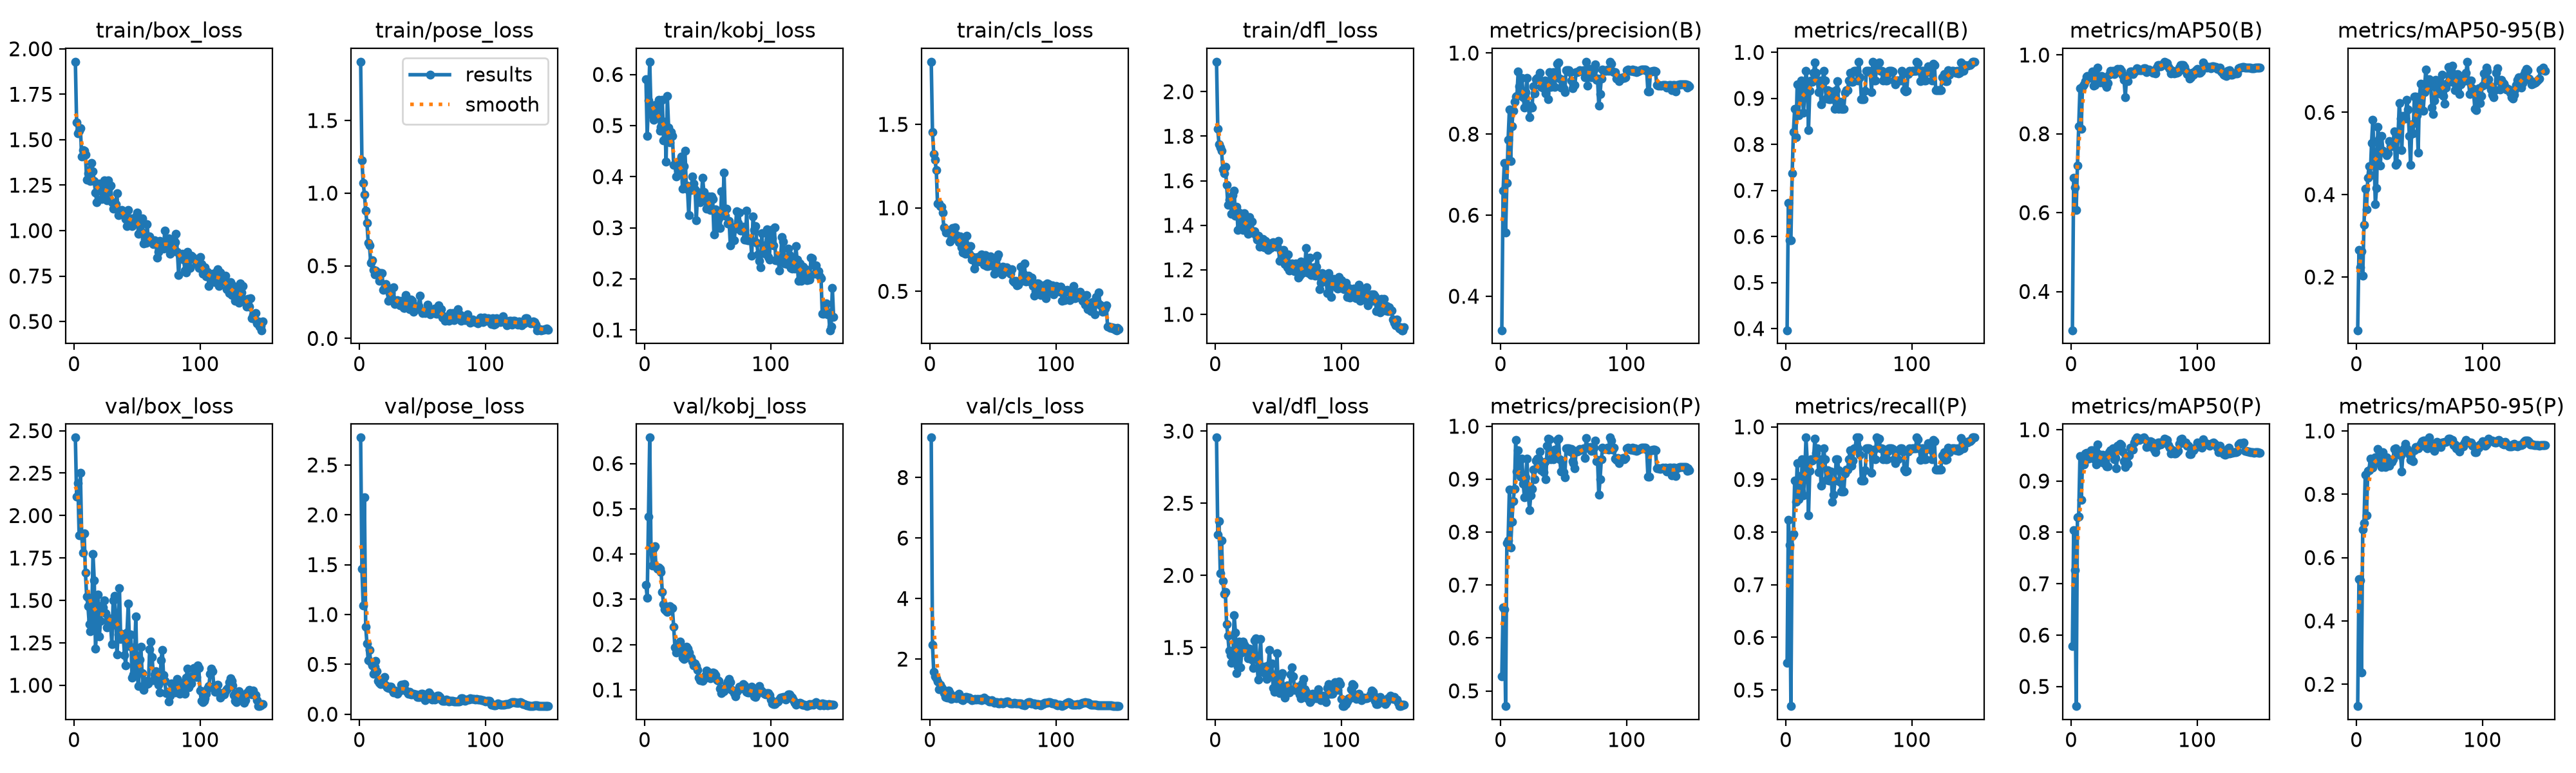

The table this chart was drawn from, first rows:
epoch, time, train/box_loss, train/pose_loss, train/kobj_loss, train/cls_loss, train/dfl_loss, metrics/precision(B), metrics/recall(B), metrics/mAP50(B), metrics/mAP50-95(B), metrics/precision(P), metrics/recall(P), metrics/mAP50(P), metrics/mAP50-95(P), val/box_loss, val/pose_loss, val/kobj_loss, val/cls_loss, val/dfl_loss, lr/pg0, lr/pg1, lr/pg2
1, 3.608, 1.929, 1.905, 0.5906, 1.875, 2.135, 0.3162, 0.3964, 0.3018, 0.07065, 0.5278, 0.551, 0.5791, 0.131, 2.459, 2.775, 0.3323, 9.319, 2.955, 0.000321, 0.000321, 0.06822
2, 5.112, 1.594, 1.226, 0.4797, 1.454, 1.832, 0.66, 0.6734, 0.6885, 0.2653, 0.6577, 0.8235, 0.8039, 0.5322, 2.113, 1.458, 0.3036, 2.466, 2.284, 0.00065, 0.00065, 0.03522
3, 6.614, 1.534, 1.072, 0.5487, 1.324, 1.762, 0.7292, 0.5918, 0.6639, 0.2235, 0.6535, 0.7755, 0.7267, 0.5282, 2.19, 1.09, 0.4824, 1.569, 2.377, 0.0009746, 0.0009746, 0.002209
4, 8.098, 1.55, 0.9919, 0.6249, 1.288, 1.75, 0.5569, 0.5918, 0.6071, 0.2632, 0.4712, 0.4694, 0.4617, 0.2366, 1.883, 2.173, 0.6574, 1.42, 2.012, 0.0009802, 0.0009802, 0.0009802
5, 9.605, 1.562, 0.8775, 0.5324, 1.227, 1.734, 0.6799, 0.7369, 0.7197, 0.2039, 0.7792, 0.7923, 0.8296, 0.6896, 2.253, 0.8798, 0.4119, 1.367, 2.242, 0.0009736, 0.0009736, 0.0009736
6, 11.09, 1.408, 0.7952, 0.5199, 1.025, 1.651, 0.7863, 0.8264, 0.8191, 0.3262, 0.7848, 0.7959, 0.831, 0.7082, 1.889, 0.7085, 0.3745, 1.263, 1.961, 0.000967, 0.000967, 0.000967
7, 12.59, 1.443, 0.6588, 0.5112, 1.027, 1.634, 0.86, 0.8779, 0.9152, 0.4149, 0.88, 0.8983, 0.949, 0.8611, 1.782, 0.5388, 0.413, 1.006, 1.871, 0.0009604, 0.0009604, 0.0009604
8, 14.08, 1.438, 0.6407, 0.5405, 1.01, 1.661, 0.7337, 0.8163, 0.8125, 0.3648, 0.7713, 0.8571, 0.8635, 0.7341, 1.894, 0.6441, 0.417, 1.153, 1.884, 0.0009538, 0.0009538, 0.0009538
9, 15.57, 1.417, 0.5197, 0.517, 1.008, 1.582, 0.8201, 0.9305, 0.9213, 0.441, 0.8201, 0.9305, 0.9336, 0.8733, 1.662, 0.522, 0.372, 1.06, 1.661, 0.0009472, 0.0009472, 0.0009472
10, 17.07, 1.279, 0.5393, 0.5227, 0.9709, 1.491, 0.858, 0.8631, 0.9261, 0.4687, 0.858, 0.8631, 0.932, 0.8764, 1.523, 0.4878, 0.3676, 0.9941, 1.58, 0.0009406, 0.0009406, 0.0009406
11, 18.55, 1.316, 0.4712, 0.5504, 0.8838, 1.514, 0.8804, 0.898, 0.9341, 0.4477, 0.881, 0.9067, 0.9541, 0.9132, 1.467, 0.4062, 0.3698, 0.8661, 1.476, 0.000934, 0.000934, 0.000934
12, 20.04, 1.331, 0.4415, 0.4893, 0.8723, 1.508, 0.8921, 0.9388, 0.9445, 0.5258, 0.9735, 0.8776, 0.9553, 0.8856, 1.362, 0.4733, 0.3682, 0.7534, 1.448, 0.0009274, 0.0009274, 0.0009274
13, 21.54, 1.272, 0.4666, 0.4972, 0.8536, 1.452, 0.894, 0.9184, 0.946, 0.5811, 0.9144, 0.9388, 0.9502, 0.8849, 1.319, 0.5328, 0.3611, 0.7395, 1.391, 0.0009208, 0.0009208, 0.0009208
14, 23.04, 1.373, 0.4516, 0.5505, 0.8561, 1.535, 0.9552, 0.8693, 0.9442, 0.4946, 0.9552, 0.8693, 0.9442, 0.9041, 1.388, 0.4343, 0.3156, 0.7204, 1.433, 0.0009142, 0.0009142, 0.0009142
15, 24.55, 1.326, 0.4525, 0.4711, 0.8628, 1.555, 0.9178, 0.9113, 0.9441, 0.3763, 0.9178, 0.9113, 0.9533, 0.9165, 1.775, 0.3351, 0.2888, 0.965, 1.726, 0.0009076, 0.0009076, 0.0009076
16, 26.04, 1.272, 0.3962, 0.5072, 0.7975, 1.443, 0.9033, 0.9592, 0.9411, 0.4167, 0.9052, 0.9796, 0.96, 0.9148, 1.619, 0.3175, 0.2781, 0.8708, 1.604, 0.000901, 0.000901, 0.000901
17, 27.53, 1.208, 0.4481, 0.4297, 0.814, 1.484, 0.9384, 0.9332, 0.9575, 0.5651, 0.9384, 0.9332, 0.9603, 0.9438, 1.216, 0.3047, 0.2756, 0.6822, 1.321, 0.0008944, 0.0008944, 0.0008944
18, 29.03, 1.156, 0.4482, 0.5576, 0.879, 1.379, 0.8907, 0.8317, 0.9219, 0.5343, 0.8907, 0.8317, 0.9439, 0.898, 1.343, 0.3068, 0.2722, 0.7323, 1.365, 0.0008878, 0.0008878, 0.0008878
19, 30.54, 1.23, 0.333, 0.4961, 0.8254, 1.456, 0.8652, 0.9168, 0.9236, 0.4712, 0.8652, 0.9168, 0.9425, 0.8963, 1.536, 0.3223, 0.275, 0.7754, 1.542, 0.0008812, 0.0008812, 0.0008812
20, 32.01, 1.258, 0.348, 0.4675, 0.8815, 1.428, 0.9033, 0.9388, 0.9427, 0.542, 0.9033, 0.9388, 0.932, 0.8853, 1.288, 0.372, 0.2847, 0.7257, 1.362, 0.0008746, 0.0008746, 0.0008746
21, 33.5, 1.221, 0.376, 0.4877, 0.837, 1.405, 0.9386, 0.9355, 0.9676, 0.5065, 0.9386, 0.9355, 0.9713, 0.9332, 1.381, 0.2907, 0.2823, 0.7023, 1.466, 0.000868, 0.000868, 0.000868
22, 35.01, 1.174, 0.353, 0.4801, 0.8083, 1.378, 0.8699, 0.955, 0.9386, 0.5032, 0.8723, 0.9388, 0.9521, 0.9152, 1.469, 0.2697, 0.2801, 0.8045, 1.539, 0.0008614, 0.0008614, 0.0008614
23, 36.5, 1.249, 0.2584, 0.4235, 0.7955, 1.453, 0.8418, 0.9774, 0.9298, 0.5006, 0.8418, 0.9774, 0.9377, 0.8859, 1.46, 0.2651, 0.2399, 0.8438, 1.52, 0.0008548, 0.0008548, 0.0008548
24, 37.98, 1.275, 0.3118, 0.4241, 0.83, 1.423, 0.8699, 0.9553, 0.946, 0.4954, 0.8693, 0.9502, 0.9485, 0.916, 1.499, 0.2729, 0.1943, 0.7384, 1.504, 0.0008482, 0.0008482, 0.0008482
25, 39.47, 1.202, 0.3183, 0.4002, 0.765, 1.405, 0.8659, 0.9388, 0.9451, 0.4997, 0.8813, 0.9592, 0.9509, 0.9052, 1.425, 0.2737, 0.1826, 0.6725, 1.476, 0.0008416, 0.0008416, 0.0008416
26, 40.96, 1.166, 0.2718, 0.4274, 0.7308, 1.362, 0.918, 0.9133, 0.9319, 0.5296, 0.918, 0.9133, 0.9352, 0.8902, 1.341, 0.2462, 0.1886, 0.6449, 1.423, 0.000835, 0.000835, 0.000835
27, 42.46, 1.276, 0.3512, 0.4103, 0.8164, 1.437, 0.9, 0.9388, 0.9246, 0.5182, 0.9, 0.9388, 0.9375, 0.9065, 1.371, 0.2162, 0.201, 0.7144, 1.493, 0.0008284, 0.0008284, 0.0008284
28, 43.94, 1.241, 0.2378, 0.4322, 0.7232, 1.367, 0.9355, 0.8876, 0.9186, 0.5179, 0.9355, 0.8876, 0.9284, 0.9017, 1.396, 0.2343, 0.2063, 0.7572, 1.44, 0.0008218, 0.0008218, 0.0008218
29, 45.42, 1.249, 0.2425, 0.4393, 0.8323, 1.418, 0.9384, 0.933, 0.9288, 0.5194, 0.9384, 0.933, 0.9288, 0.9095, 1.347, 0.2322, 0.1944, 0.7426, 1.415, 0.0008152, 0.0008152, 0.0008152
30, 46.92, 1.155, 0.2638, 0.376, 0.7725, 1.368, 0.9393, 0.9592, 0.9495, 0.5542, 0.9393, 0.9592, 0.9558, 0.9433, 1.242, 0.2033, 0.1718, 0.6997, 1.355, 0.0008086, 0.0008086, 0.0008086
31, 48.41, 1.119, 0.2437, 0.4206, 0.726, 1.373, 0.9516, 0.9388, 0.9605, 0.4727, 0.9516, 0.9388, 0.9605, 0.9443, 1.499, 0.2275, 0.1688, 0.7283, 1.551, 0.000802, 0.000802, 0.000802
32, 49.88, 1.142, 0.2271, 0.4503, 0.7697, 1.355, 0.9168, 0.8997, 0.9563, 0.477, 0.9168, 0.8997, 0.9563, 0.929, 1.527, 0.2384, 0.1716, 0.6849, 1.565, 0.0007954, 0.0007954, 0.0007954
33, 51.42, 1.145, 0.2608, 0.3826, 0.6888, 1.334, 0.9183, 0.9177, 0.9597, 0.5384, 0.9183, 0.9177, 0.9641, 0.9276, 1.414, 0.2969, 0.1954, 0.6422, 1.416, 0.0007888, 0.0007888, 0.0007888
34, 52.9, 1.205, 0.2369, 0.3753, 0.7055, 1.352, 0.9132, 0.898, 0.952, 0.6224, 0.9132, 0.898, 0.9426, 0.9277, 1.181, 0.2943, 0.1916, 0.6582, 1.276, 0.0007822, 0.0007822, 0.0007822
35, 54.38, 1.084, 0.2105, 0.3241, 0.6347, 1.305, 0.9326, 0.898, 0.9586, 0.5853, 0.9326, 0.898, 0.945, 0.9233, 1.297, 0.2533, 0.1831, 0.6723, 1.363, 0.0007756, 0.0007756, 0.0007756
36, 55.9, 1.107, 0.2103, 0.3794, 0.6868, 1.335, 0.8997, 0.9155, 0.9569, 0.5083, 0.8997, 0.9155, 0.9249, 0.8718, 1.572, 0.3029, 0.1717, 0.6813, 1.557, 0.000769, 0.000769, 0.000769
37, 57.39, 1.107, 0.2967, 0.3734, 0.6764, 1.309, 0.918, 0.9136, 0.9647, 0.5917, 0.9628, 0.8571, 0.9689, 0.9347, 1.274, 0.2352, 0.1706, 0.6521, 1.331, 0.0007624, 0.0007624, 0.0007624
38, 58.86, 1.114, 0.2633, 0.4007, 0.7035, 1.337, 0.8858, 0.898, 0.9594, 0.5916, 0.9771, 0.8716, 0.9653, 0.9452, 1.302, 0.2246, 0.1623, 0.675, 1.347, 0.0007558, 0.0007558, 0.0007558
39, 60.33, 1.092, 0.2159, 0.3858, 0.6895, 1.301, 0.9526, 0.8776, 0.9653, 0.5857, 0.975, 0.898, 0.9723, 0.959, 1.297, 0.2039, 0.1535, 0.655, 1.369, 0.0007492, 0.0007492, 0.0007492
40, 61.84, 1.102, 0.201, 0.3756, 0.6795, 1.33, 0.9164, 0.9184, 0.9603, 0.6309, 0.937, 0.9388, 0.97, 0.9444, 1.177, 0.2248, 0.1587, 0.6763, 1.317, 0.0007426, 0.0007426, 0.0007426
41, 63.34, 1.065, 0.2675, 0.3144, 0.7214, 1.305, 0.9198, 0.9367, 0.9487, 0.6076, 0.9394, 0.9388, 0.9574, 0.9393, 1.118, 0.1974, 0.1521, 0.6355, 1.282, 0.000736, 0.000736, 0.000736
42, 64.81, 1.026, 0.2585, 0.37, 0.6731, 1.29, 0.9529, 0.8776, 0.9368, 0.5433, 0.9375, 0.9178, 0.9384, 0.9267, 1.311, 0.1966, 0.1436, 0.6932, 1.373, 0.0007294, 0.0007294, 0.0007294
43, 66.33, 1.115, 0.1845, 0.3581, 0.6582, 1.305, 0.9161, 0.8919, 0.8927, 0.4721, 0.9564, 0.8958, 0.9272, 0.9083, 1.481, 0.2018, 0.1267, 0.7175, 1.482, 0.0007228, 0.0007228, 0.0007228
44, 67.83, 1.048, 0.1995, 0.3498, 0.7188, 1.296, 0.9489, 0.8776, 0.9447, 0.5715, 0.9489, 0.8776, 0.9447, 0.9089, 1.231, 0.1972, 0.1208, 0.6616, 1.323, 0.0007162, 0.0007162, 0.0007162
45, 69.3, 1.066, 0.2199, 0.3592, 0.6521, 1.322, 0.9737, 0.8776, 0.9336, 0.549, 0.9737, 0.8776, 0.9339, 0.904, 1.299, 0.1975, 0.123, 0.658, 1.388, 0.0007096, 0.0007096, 0.0007096
46, 70.79, 1.023, 0.2147, 0.398, 0.6522, 1.324, 0.977, 0.8776, 0.9497, 0.6378, 0.977, 0.8776, 0.9497, 0.9383, 1.046, 0.1748, 0.1193, 0.6388, 1.217, 0.000703, 0.000703, 0.000703
47, 72.31, 1.057, 0.2251, 0.3698, 0.6538, 1.311, 0.9371, 0.9119, 0.9585, 0.6378, 0.9371, 0.9119, 0.9645, 0.9491, 1.065, 0.1702, 0.1247, 0.6019, 1.194, 0.0006964, 0.0006964, 0.0006964
48, 73.8, 1.048, 0.2933, 0.3596, 0.7106, 1.304, 0.914, 0.9184, 0.9576, 0.5924, 0.914, 0.9184, 0.9626, 0.9499, 1.181, 0.1709, 0.1308, 0.5993, 1.266, 0.0006898, 0.0006898, 0.0006898
49, 75.29, 1.077, 0.1921, 0.3367, 0.6536, 1.305, 0.9337, 0.9184, 0.9517, 0.5019, 0.9337, 0.9184, 0.9606, 0.9439, 1.405, 0.203, 0.1429, 0.6509, 1.462, 0.0006832, 0.0006832, 0.0006832
50, 76.79, 1.099, 0.1756, 0.3468, 0.6497, 1.331, 0.9132, 0.9388, 0.9559, 0.6378, 0.9132, 0.9388, 0.9751, 0.9513, 1.071, 0.2028, 0.1404, 0.5959, 1.218, 0.0006766, 0.0006766, 0.0006766
51, 78.27, 0.9815, 0.1846, 0.3611, 0.6066, 1.241, 0.9035, 0.9553, 0.9597, 0.6698, 0.9035, 0.9553, 0.981, 0.9599, 0.9954, 0.1631, 0.1284, 0.5642, 1.183, 0.00067, 0.00067, 0.00067
52, 79.75, 1.065, 0.1755, 0.3352, 0.6657, 1.284, 0.9582, 0.9367, 0.966, 0.6057, 0.9578, 0.9257, 0.9846, 0.9681, 1.151, 0.1407, 0.126, 0.5699, 1.299, 0.0006634, 0.0006634, 0.0006634
53, 81.24, 0.996, 0.1818, 0.3618, 0.6996, 1.245, 0.9582, 0.9359, 0.964, 0.604, 0.9582, 0.9359, 0.9819, 0.9699, 1.228, 0.1628, 0.1329, 0.5741, 1.321, 0.0006568, 0.0006568, 0.0006568
54, 82.75, 1.067, 0.2311, 0.3556, 0.7211, 1.288, 0.9582, 0.9592, 0.9618, 0.6484, 0.9582, 0.9592, 0.9803, 0.9701, 1.071, 0.1774, 0.139, 0.5415, 1.218, 0.0006502, 0.0006502, 0.0006502
55, 84.23, 0.9307, 0.1788, 0.2867, 0.6214, 1.226, 0.9526, 0.9592, 0.9612, 0.7041, 0.9526, 0.9592, 0.982, 0.9488, 0.9717, 0.2154, 0.1372, 0.5277, 1.151, 0.0006436, 0.0006436, 0.0006436
56, 85.72, 0.9555, 0.1643, 0.3359, 0.6222, 1.233, 0.9324, 0.9592, 0.9606, 0.678, 0.957, 0.9796, 0.9831, 0.9455, 1.022, 0.2013, 0.1334, 0.5743, 1.213, 0.000637, 0.000637, 0.000637
57, 87.22, 0.932, 0.1814, 0.299, 0.6019, 1.21, 0.9138, 0.9388, 0.9628, 0.6675, 0.9336, 0.9592, 0.984, 0.9738, 1.025, 0.1517, 0.1223, 0.5587, 1.237, 0.0006304, 0.0006304, 0.0006304
58, 88.7, 1.034, 0.1941, 0.321, 0.6482, 1.268, 0.923, 0.9789, 0.9655, 0.6799, 0.9308, 0.9796, 0.9846, 0.9788, 1.007, 0.1476, 0.1209, 0.536, 1.203, 0.0006238, 0.0006238, 0.0006238
59, 90.18, 0.939, 0.1813, 0.3189, 0.6421, 1.195, 0.9206, 0.9464, 0.9658, 0.664, 0.9206, 0.9464, 0.9816, 0.9613, 1.01, 0.1544, 0.1202, 0.555, 1.187, 0.0006172, 0.0006172, 0.0006172
60, 91.66, 0.9684, 0.205, 0.2995, 0.6325, 1.218, 0.9535, 0.898, 0.9565, 0.6118, 0.9535, 0.898, 0.9658, 0.951, 1.212, 0.1461, 0.1023, 0.5847, 1.312, 0.0006106, 0.0006106, 0.0006106
... 90 more rows
